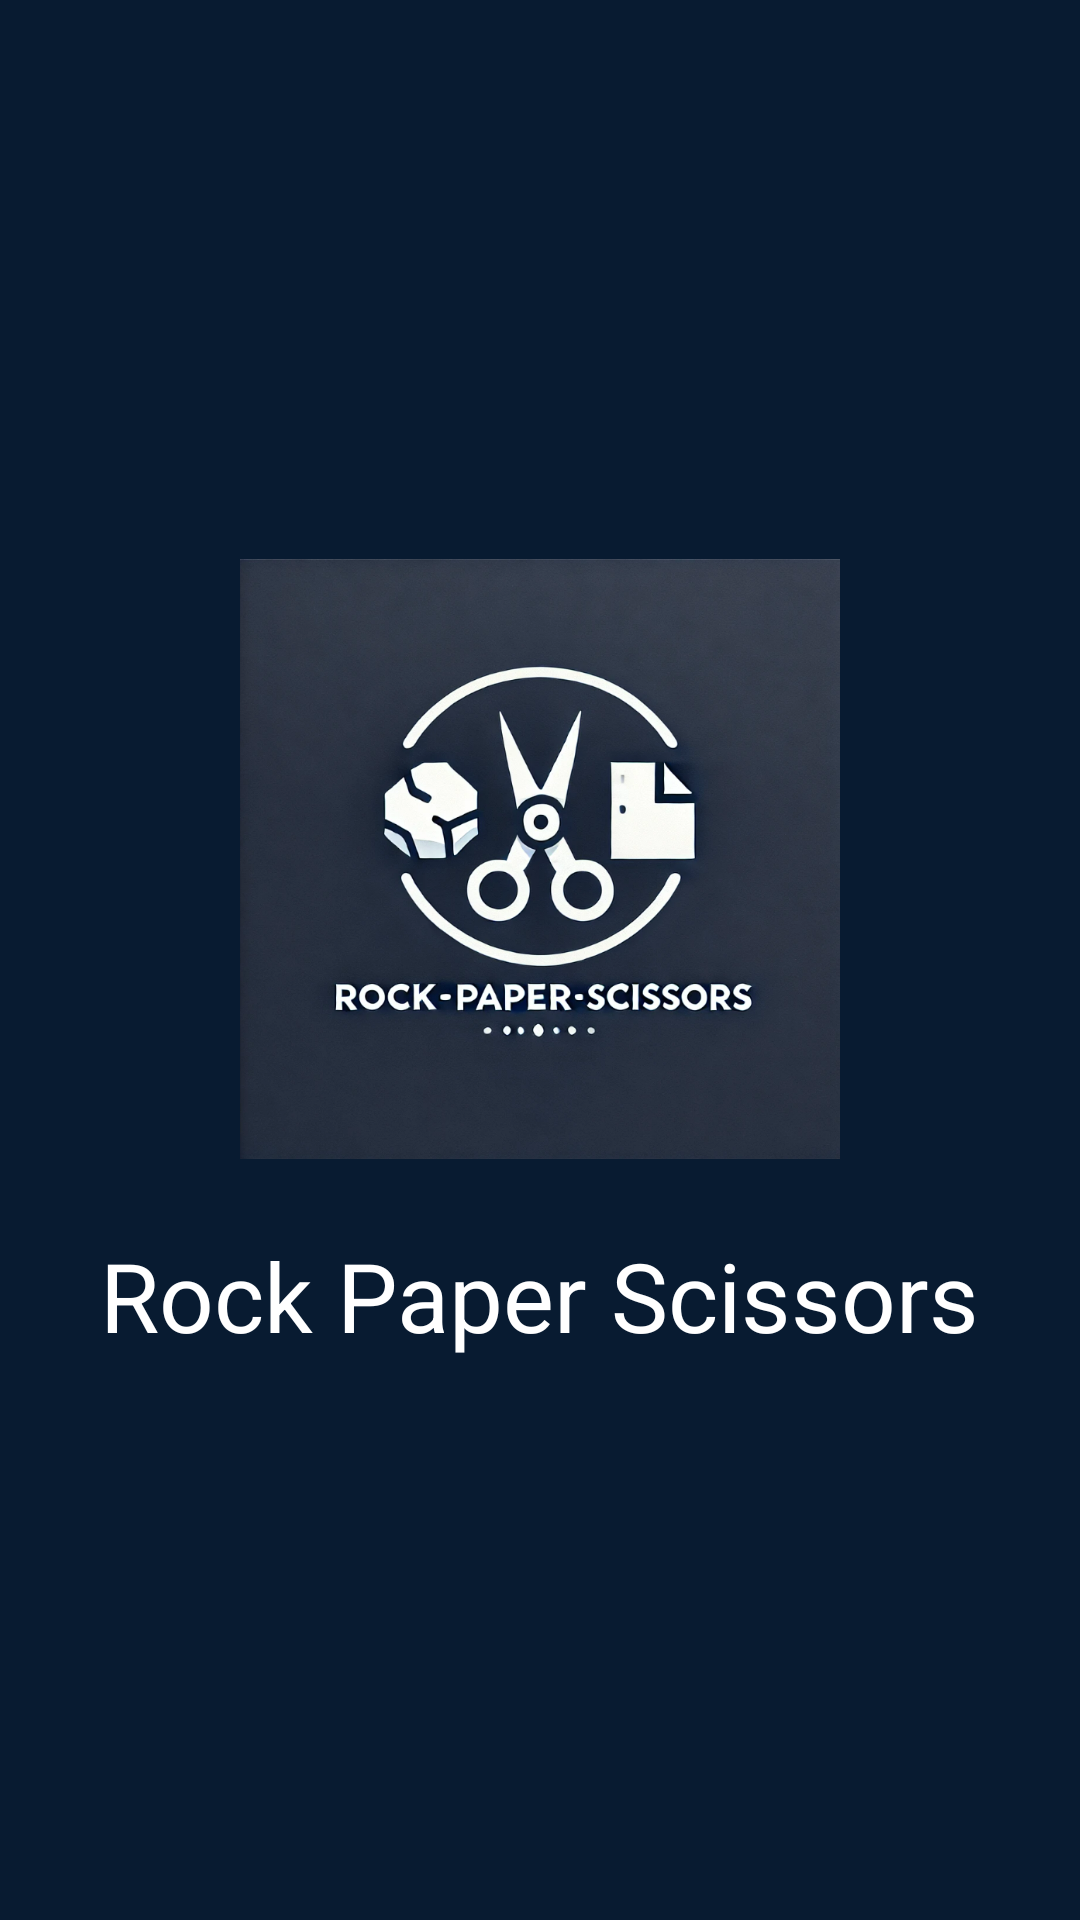

This screen was rendered from an Android layout file. Write that file and the resources it references.
<!-- AndroidManifest.xml: application theme Theme.StonePaperScissors -->
<!-- res/layout/activity_splash.xml -->
<RelativeLayout xmlns:android="http://schemas.android.com/apk/res/android"
    android:layout_width="match_parent"
    android:layout_height="match_parent"
    android:background="#081b31"
    android:gravity="center">

    
    <ImageView
        android:id="@+id/splashLogo"
        android:layout_width="200dp"
        android:layout_height="200dp"
        android:src="@drawable/app_logo"
        android:layout_centerInParent="true"
        android:contentDescription="@string/app_logo" />

    
    <TextView
        android:id="@+id/appName"
        android:layout_width="wrap_content"
        android:layout_height="wrap_content"
        android:text="@string/rock_paper_scissors"
        android:textSize="32sp"
        android:textColor="#FFFFFF"
        android:layout_below="@id/splashLogo"
        android:layout_centerHorizontal="true"
        android:layout_marginTop="24dp" />
</RelativeLayout>
<!-- resources referenced by this layout -->
<resources>
  <!-- drawable app_logo: png bitmap (drawable, 595604 bytes) -->
  <string name="app_logo">Rock_Paper_Scissors</string>
  <string name="rock_paper_scissors">Rock Paper Scissors</string>
  <style name="Theme.StonePaperScissors" parent="Theme.MaterialComponents.DayNight.DarkActionBar">
          
          <item name="colorPrimary">@color/purple_500</item>
          <item name="colorPrimaryVariant">@color/purple_700</item>
          <item name="colorOnPrimary">@color/white</item>
          
          <item name="colorSecondary">@color/teal_200</item>
          <item name="colorSecondaryVariant">@color/teal_700</item>
          <item name="colorOnSecondary">@color/black</item>
          
          <item name="android:statusBarColor">?attr/colorPrimaryVariant</item>
          
      </style>
  <color name="purple_500">#FF6200EE</color>
  <color name="purple_700">#FF3700B3</color>
  <color name="white">#FFFFFFFF</color>
  <color name="teal_200">#FF03DAC5</color>
  <color name="teal_700">#FF018786</color>
  <color name="black">#FF000000</color>
</resources>
